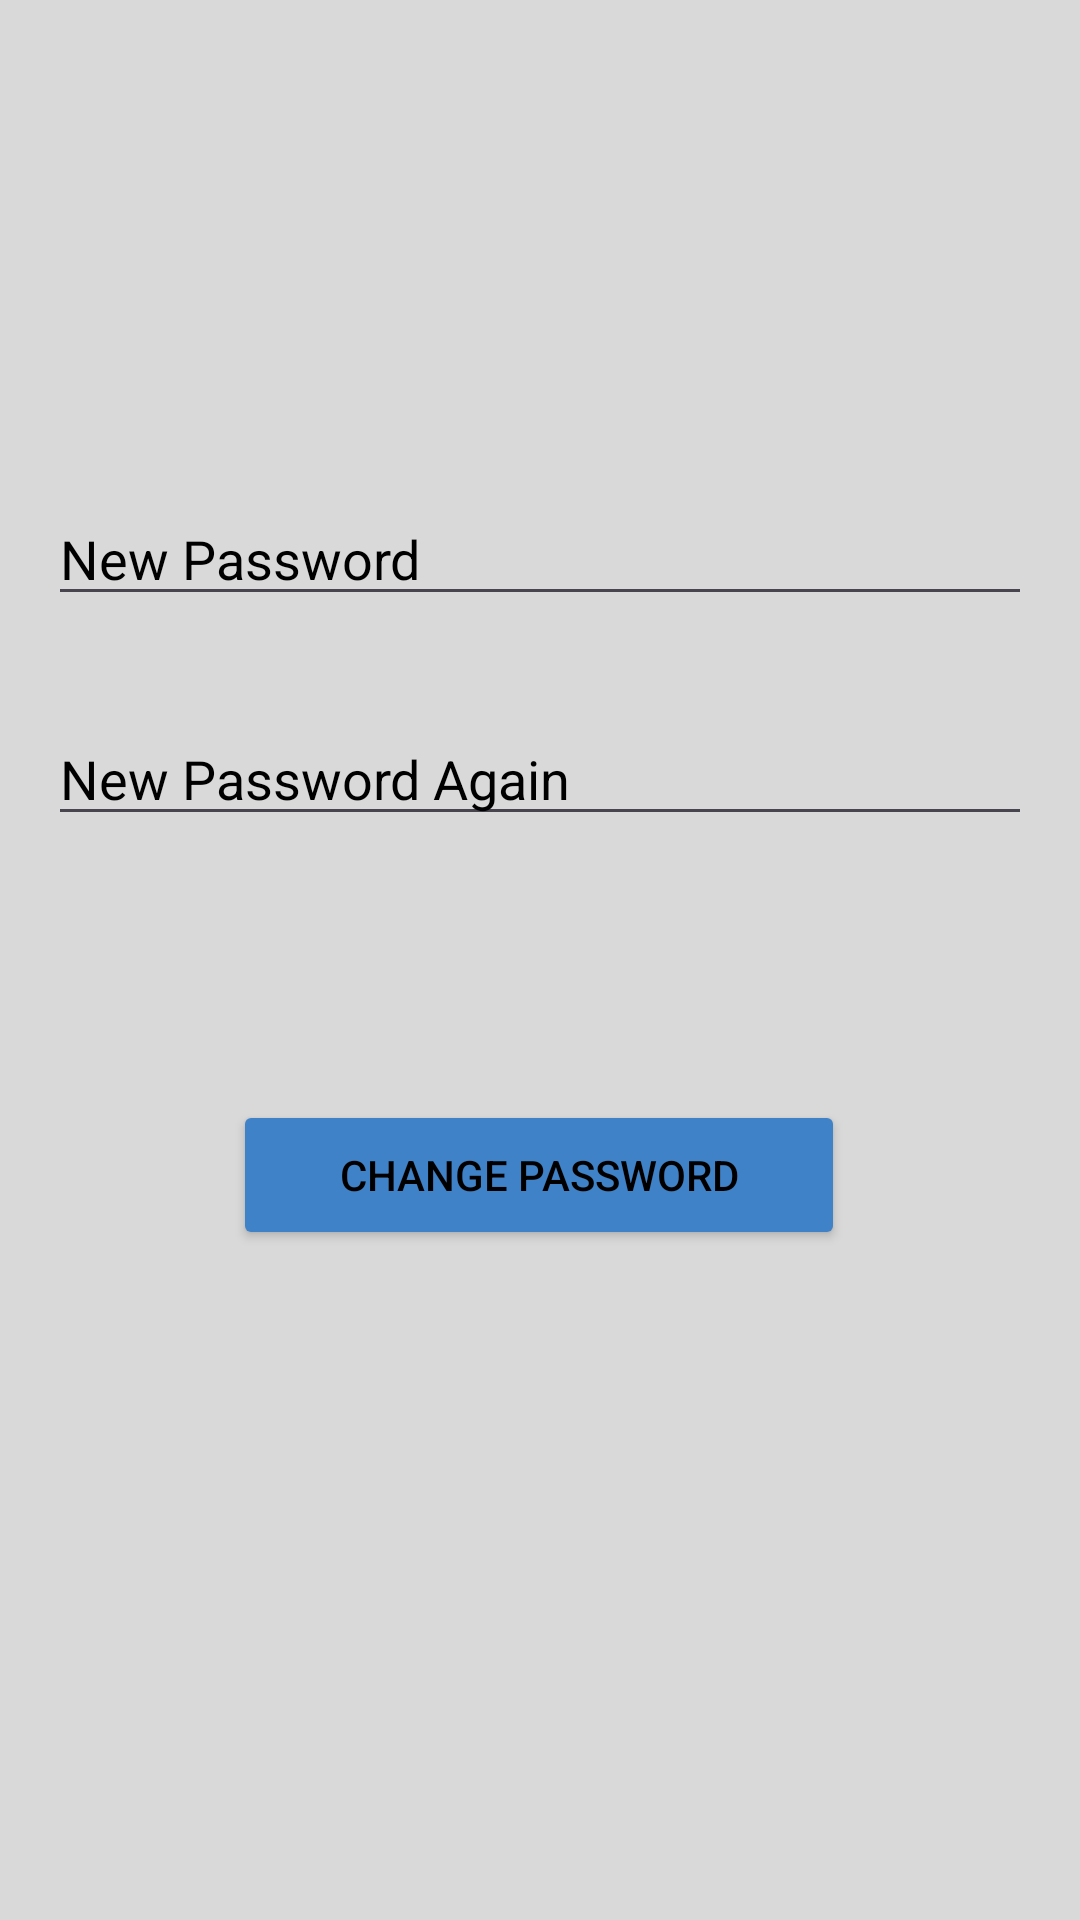

Reconstruct the res/layout file that produces this screen, plus the resources it refers to.
<!-- AndroidManifest.xml: application theme Theme.cellcelly -->
<!-- res/layout/change_password.xml -->
<?xml version="1.0" encoding="utf-8"?>
<androidx.constraintlayout.widget.ConstraintLayout xmlns:android="http://schemas.android.com/apk/res/android"
    xmlns:app="http://schemas.android.com/apk/res-auto"
    xmlns:tools="http://schemas.android.com/tools"
    android:layout_width="match_parent"
    android:layout_height="match_parent"
    android:background="@color/gray">

    <ImageView
        android:id="@+id/imageView6"
        android:layout_width="wrap_content"
        android:layout_height="wrap_content"
        app:layout_constraintStart_toStartOf="parent"
        app:layout_constraintTop_toTopOf="parent"
        app:srcCompat="@drawable/cicek" />

    <ImageView
        android:id="@+id/imageView7"
        android:layout_width="wrap_content"
        android:layout_height="wrap_content"
        android:layout_marginTop="128dp"
        app:layout_constraintEnd_toEndOf="parent"
        app:layout_constraintHorizontal_bias="0.498"
        app:layout_constraintStart_toStartOf="parent"
        app:layout_constraintTop_toTopOf="parent"
        app:srcCompat="@drawable/logo" />

    <EditText
        android:id="@+id/editTextPassword"
        android:layout_width="0dp"
        android:layout_height="wrap_content"
        android:layout_marginStart="16dp"
        android:layout_marginTop="36dp"
        android:layout_marginEnd="16dp"
        android:ems="10"
        android:hint="New Password"
        android:textColorHint="@color/black"
        android:inputType="textPassword"
        app:layout_constraintEnd_toEndOf="parent"
        app:layout_constraintStart_toStartOf="parent"
        app:layout_constraintTop_toBottomOf="@+id/imageView7" />

    <EditText
        android:id="@+id/editTextPasswordAgain"
        android:layout_width="0dp"
        android:layout_height="wrap_content"
        android:layout_marginStart="16dp"
        android:layout_marginTop="32dp"
        android:layout_marginEnd="16dp"
        android:ems="10"
        android:hint="New Password Again"
        android:textColorHint="@color/black"
        android:inputType="textPassword"
        app:layout_constraintEnd_toEndOf="parent"
        app:layout_constraintHorizontal_bias="0.0"
        app:layout_constraintStart_toStartOf="parent"
        app:layout_constraintTop_toBottomOf="@+id/editTextPassword" />

    <Button
        android:id="@+id/buttonChange"
        android:layout_width="204dp"
        android:layout_height="50dp"
        android:layout_marginTop="88dp"
        android:backgroundTint="#4082c7"
        android:text="Change Password"
        android:textColor="@color/black"
        app:layout_constraintBottom_toBottomOf="parent"
        app:layout_constraintEnd_toEndOf="parent"
        app:layout_constraintHorizontal_bias="0.497"
        app:layout_constraintStart_toStartOf="parent"
        app:layout_constraintTop_toBottomOf="@+id/editTextPasswordAgain"
        app:layout_constraintVertical_bias="0.0" />
</androidx.constraintlayout.widget.ConstraintLayout>
<!-- resources referenced by this layout -->
<resources>
  <color name="black">#FF000000</color>
  <color name="gray">#D9D9D9</color>
  <!-- drawable logo: jpg bitmap (mipmap-xxhdpi, 4350 bytes) -->
  <style name="Theme.cellcelly" parent="Theme.Material3.Light.NoActionBar">
          
  
          <item name="colorPrimary">@color/purple_500</item>
          <item name="colorPrimaryVariant">@color/purple_700</item>
          <item name="colorOnPrimary">@color/white</item>
          
          <item name="colorSecondary">@color/teal_200</item>
          <item name="colorSecondaryVariant">@color/teal_700</item>
          <item name="colorOnSecondary">@color/black</item>
          
          <item name="android:statusBarColor" tools:targetApi="l">@color/gray</item>
          
      </style>
  <color name="purple_500">#FF000000</color>
  <color name="purple_700">#FF3700B3</color>
  <color name="white">#FFFFFFFF</color>
  <color name="teal_200">#FF03DAC5</color>
  <color name="teal_700">#FF018786</color>
</resources>
